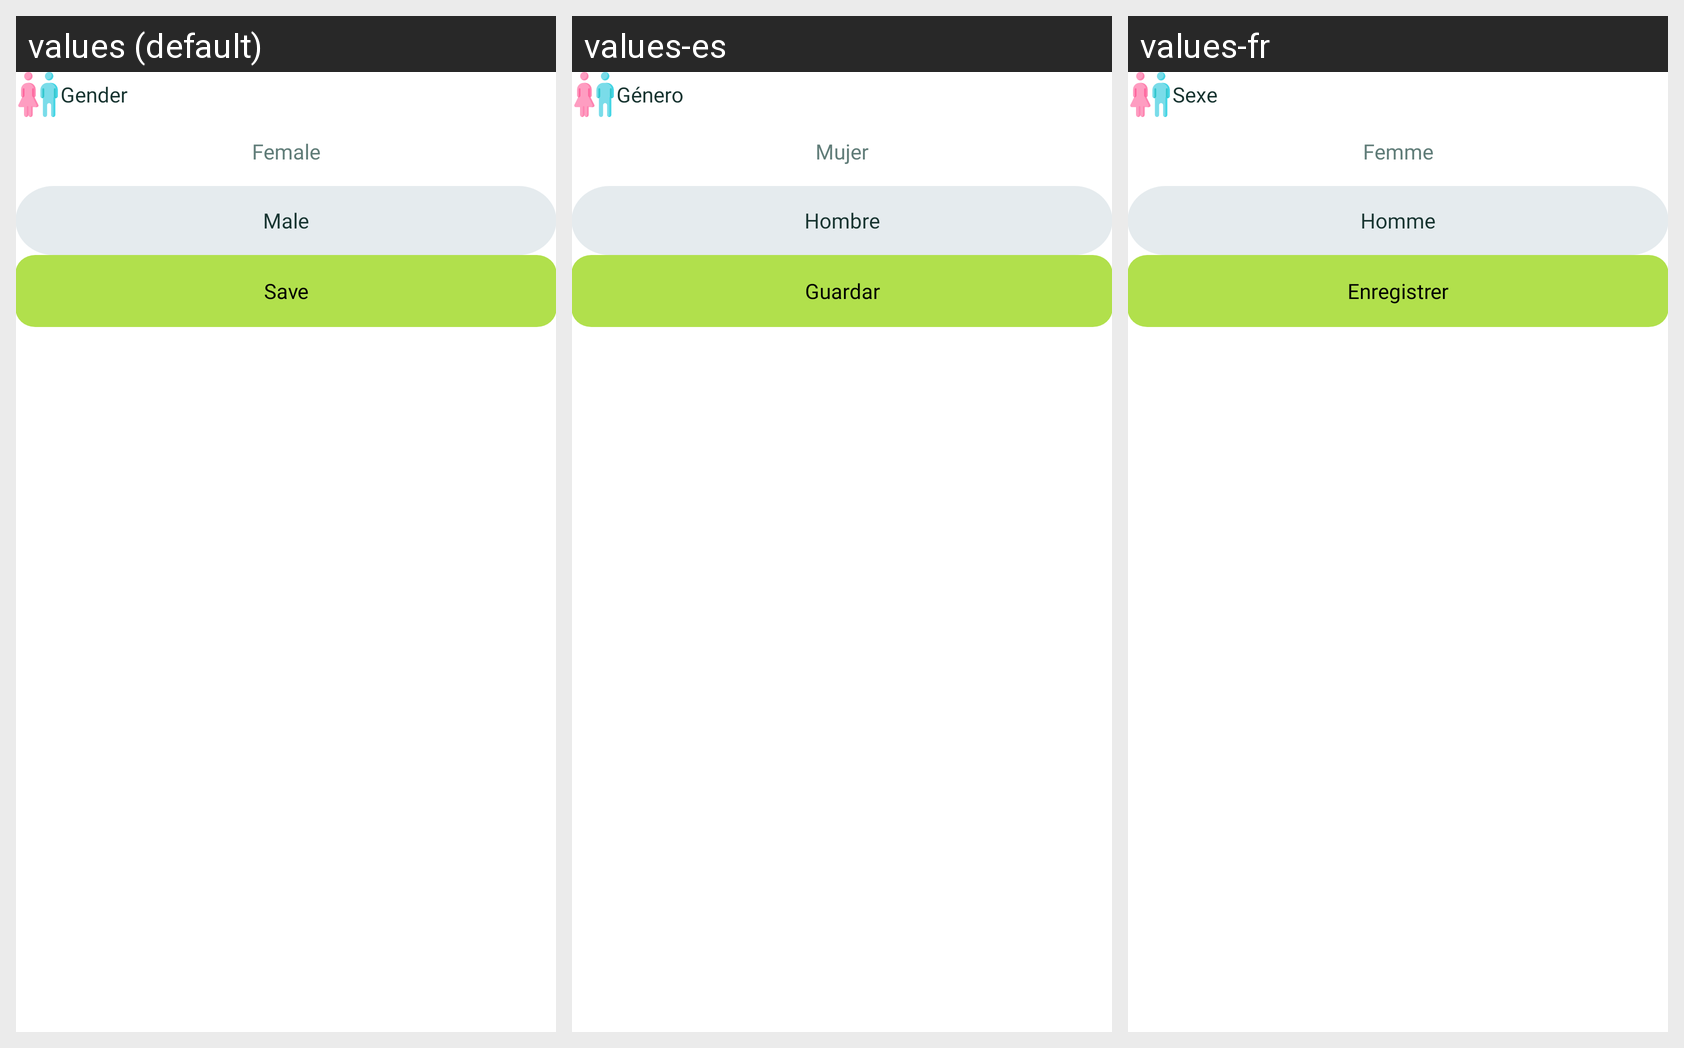

The same Android screen rendered under several of its app's locales, left to right. List the strings drawn on it with the default value and each locale's translation.
Android screen res/layout/dialog_gender.xml rendered under 3 locales, left to right: values (default), values-es, values-fr. Device: Nexus 5 (rendered at 1080×1920; each locale shown at half size, 540×960, under a caption strip naming it); theme Theme.BaseProject.
Other locales in the repository, not shown: values-de, values-ko, values-vi.
Strings drawn on this screen, with the default value and each locale's value (text and hints the layout hard-codes, and strings that could not be matched under every locale, appear in the picture but are not listed):

gender
  values: Gender
  values-es: Género
  values-fr: Sexe

female
  values: Female
  values-es: Mujer
  values-fr: Femme

male
  values: Male
  values-es: Hombre
  values-fr: Homme

save
  values: Save
  values-es: Guardar
  values-fr: Enregistrer
